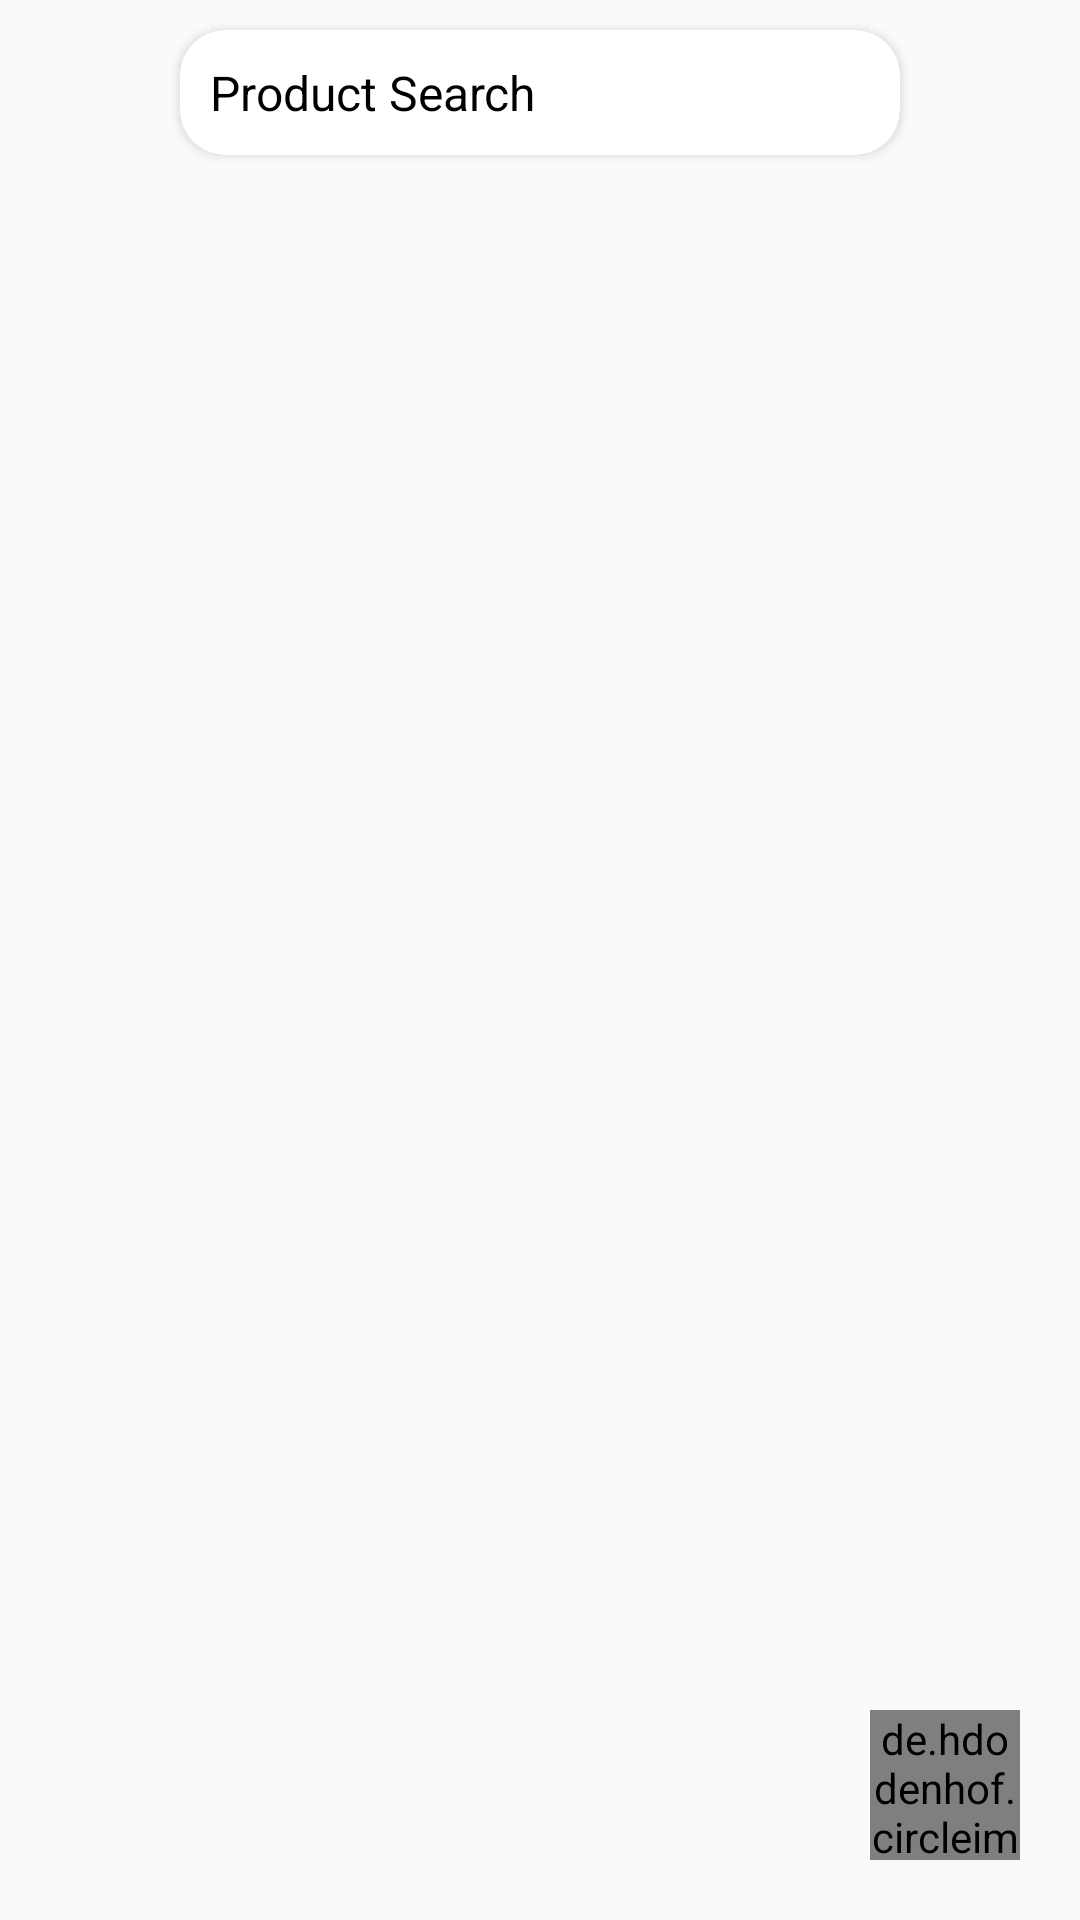

Produce the Android XML layout that renders to this screen, including the resource entries it uses.
<!-- AndroidManifest.xml: application theme Theme.NoActionBar -->
<!-- res/layout/activity_vendor_page.xml -->
<?xml version="1.0" encoding="utf-8"?>
<RelativeLayout xmlns:android="http://schemas.android.com/apk/res/android"
    xmlns:app="http://schemas.android.com/apk/res-auto"
    xmlns:tools="http://schemas.android.com/tools"
    android:layout_width="match_parent"
    android:layout_height="match_parent"
    tools:context=".VendorPage">


    <LinearLayout
        android:layout_width="match_parent"
        android:layout_height="match_parent"
        android:orientation="vertical">


        <androidx.cardview.widget.CardView
            android:layout_width="match_parent"
            android:layout_height="wrap_content"
            android:layout_marginLeft="60dp"
            android:layout_marginRight="60dp"
            app:cardBackgroundColor="@color/colorWhite"
            app:cardElevation="2dp"
            android:layout_marginTop="10dp"
            app:cardCornerRadius="15dp">

            <TextView
                android:id="@+id/productSearch"
                android:layout_width="match_parent"
                android:layout_height="match_parent"
                android:background="@color/transparent"
                android:padding="10dp"
                android:textStyle="normal"
                android:text="Product Search"
                android:textColor="@color/colorBlack"
                android:textSize="16sp"/>

        </androidx.cardview.widget.CardView>


        <androidx.recyclerview.widget.RecyclerView
            android:id="@+id/categoryView"
            android:layout_width="match_parent"
            android:layout_height="wrap_content"
            android:layout_margin="10dp">

        </androidx.recyclerview.widget.RecyclerView>




    </LinearLayout>

    <de.hdodenhof.circleimageview.CircleImageView
        android:id="@+id/addBtn"
        android:layout_width="50dp"
        android:layout_height="50dp"
        android:layout_alignParentRight="true"
        android:layout_alignParentBottom="true"
        android:layout_centerHorizontal="true"
        android:layout_margin="20dp"
        android:background="@drawable/add_button"
        android:src="@drawable/ic_add"/>


    <ProgressBar
        android:visibility="gone"
        android:id="@+id/progressD"
        android:layout_width="40dp"
        android:layout_height="40dp"
        android:layout_centerInParent="true"/>





</RelativeLayout>
<!-- resources referenced by this layout -->
<resources>
  <color name="colorBlack">#000000</color>
  <color name="colorWhite">#FFFFFF</color>
  <color name="transparent">#00FFFFFF</color>
  <style name="Theme.NoActionBar" parent="Theme.AppCompat.Light.NoActionBar">
          <item name="colorPrimary">@color/colorPrimary</item>
          <item name="colorPrimaryDark">@color/colorPrimaryDark</item>
          <item name="colorAccent">@color/colorAccent</item>
      </style>
  <color name="colorPrimary">#C61706</color>
  <color name="colorPrimaryDark">#AAAAAA</color>
  <color name="colorAccent">#0F6EAA</color>
</resources>
